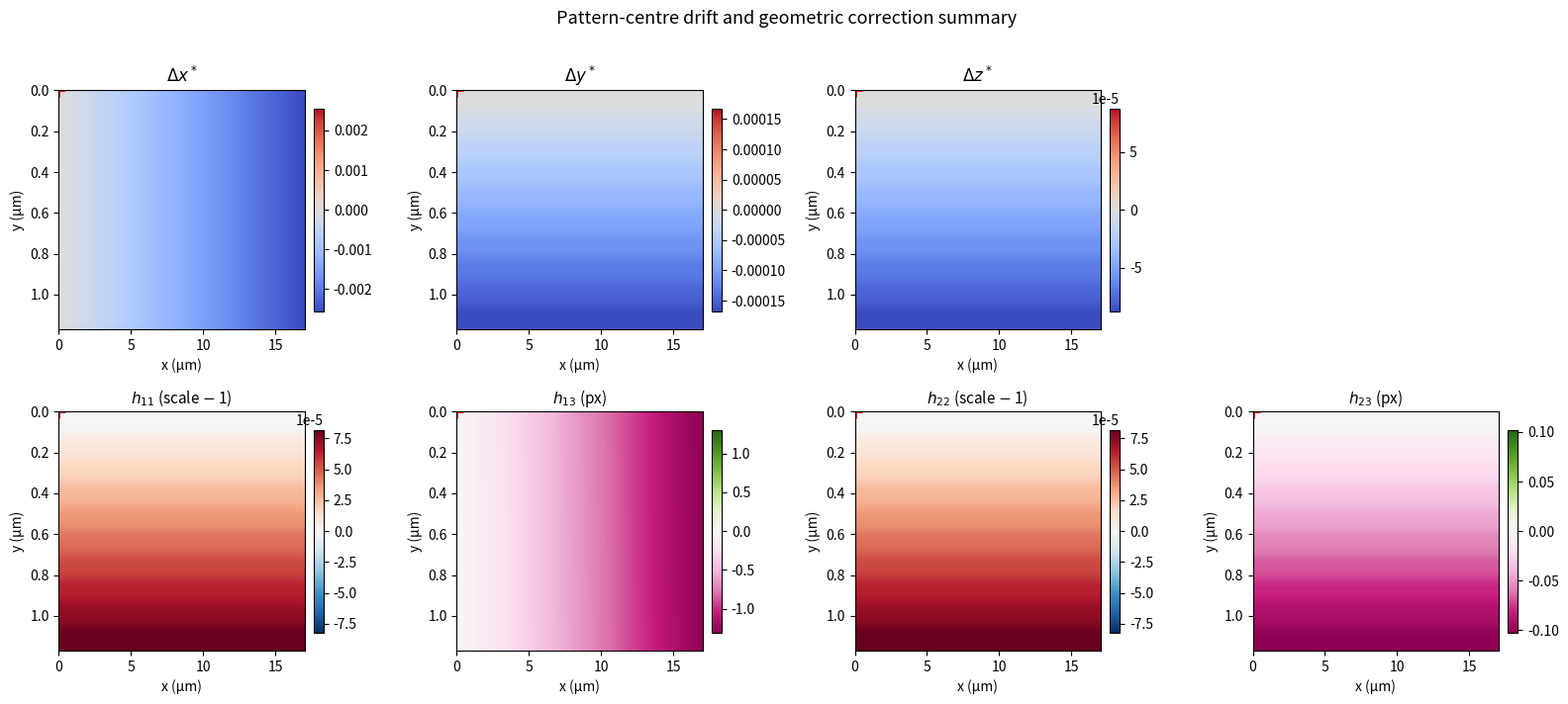

Generate this figure with matplotlib:
"""
pc_homography_correction.py
===========================

Functions to account for the fact that the pattern center (PC) shifts as the electron beam steps across the sample.  That shift produces an apparent (geometric) homography even in a perfectly undeformed crystal.  The routines
here let you:

  1. Build a grid of physical scan coordinates (in EDAX scan framework).


  2. Compute the per-position PC (in the format expected by h2F).
  3. Derive the geometric homography that arises purely from the PC drift.
  4. Subtract that geometric contribution from measured homographies so that
     the remaining signal reflects only material deformation.

Coordinate conventions (matching the rest of the codebase)
-----------------------------------------------------------
* PC is stored in EDAX/TSL fractional units: (xstar, ystar, zstar).
* h2F / the IC-GN optimizer use "image-centre-relative" pixel coordinates:
      x01 = (0.5 - xstar ) * pattern_width    [pixels from image centre, x]
      x02 = (0.5 - ystar) * pattern_height   [pixels from image centre, y]
      DD  =  zstar * pattern_height           [detector distance in pixels]
  This is what the visualisation scripts pass to conversions.h2F().
* Homographies have 8 parameters [h11, h12, h13, h21, h22, h23, h31, h32]
  with shape function W = diag([1,1,1]) + h padded with a zero and reshaped.
* Scan indices: (row, col), with row increasing downward and col to the right.

Geometric homography derivation (brief)
----------------------------------------
With no deformation (F = I) the Kikuchi pattern at position (row, col) is a
scaled and translated version of the reference pattern.  In image-centre
coordinates xi the mapping is:

    xi_prime_x = x01_curr - scale * x01_ref  +  scale * xi_x
    xi_prime_y = x02_curr - scale * x02_ref  +  scale * xi_y

where  scale = DD_curr / DD_ref.

Comparing with the shape-function matrix this gives:
    h11 = h22 = scale - 1
    h13 = x01_curr - scale * x01_ref
    h23 = x02_curr - scale * x02_ref
    h12 = h21 = h31 = h32 = 0
"""

import numpy as np


# ---------------------------------------------------------------------------
# 1.  Pattern grid
# ---------------------------------------------------------------------------

def make_pattern_grid(scan_shape: tuple, step_size_um: float):
    """
    Build integer index arrays and physical coordinate maps for every scan position. Map the scan grid (row, col) to physical coordinates (x_um, y_um) in the sample frame, assuming a simple orthogonal grid with a constant step size. 

    Note that the following functions defines the scan coordinates in the sample frame, 

    TODO: Need option to account for different step sizes in x and y, and/or a non-orthogonal grid (e.g. from stage calibration).  For now we assume a simple orthogonal grid with a constant step size.

    Args:
        scan_shape   : (nrows, ncols) – shape of the EBSD scan grid.
        step_size_um : Physical step size in microns (isotropic).

    Returns:
        row_idx  : (nrows, ncols) int array of row indices.
        col_idx  : (nrows, ncols) int array of column indices.
        x_um     : (nrows, ncols) float array of x positions in microns
                   (column direction, increases to the right).
        y_um     : (nrows, ncols) float array of y positions in microns
                   (row direction, increases downward).
    """
    row_idx, col_idx = np.indices(scan_shape)
    x_um = col_idx * step_size_um
    y_um = row_idx * step_size_um
    return row_idx, col_idx, x_um, y_um


# ---------------------------------------------------------------------------
# 2.  Per-position PC  (fractional EDAX units AND centred-pixel h2F format)
# ---------------------------------------------------------------------------

def fractional_to_h2f(PC_frac, patshape):
    """
    Convert a PC from Bruker fractional units to the centred-pixel format
    expected by conversions.h2F (and used in the visualisation scripts).

    Args:
        PC_frac  : (..., 3) array or (3,) tuple/array  (xstar, ystar, zstar).
        patshape : (nrows_pat, ncols_pat)  – detector pattern shape in pixels.

    Returns:
        PC_h2f : same leading shape + (3,)  –  (x01, x02, DD) in pixels
                 relative to the image centre.
    """
    PC = np.asarray(PC_frac, dtype=float)
    h, w = patshape
    out = np.empty_like(PC)
    out[..., 0] = (0.5 - PC[..., 0]) * w   # x01
    out[..., 1] = (0.5 - PC[..., 1]) * h   # x02
    out[..., 2] =  PC[..., 2]        * h   # DD
    return out


def h2f_to_fractional(PC_h2f, patshape):
    """
    Inverse of fractional_to_h2f: centred-pixel → Bruker fractional.

    fractional_to_h2f defines:
        x01 = (0.5 - xstar) * w     →  xstar = 0.5 - x01 / w
        x02 = (0.5 - ystar) * h     →  ystar = 0.5 - x02 / h
        DD  =  zstar * h            →  zstar = DD  / h

    Args:
        PC_h2f   : (..., 3) array  (x01, x02, DD) in centred pixels.
        patshape : (nrows_pat, ncols_pat).

    Returns:
        PC_frac : (..., 3)  (xstar, ystar, zstar).
    """
    PC = np.asarray(PC_h2f, dtype=float)
    h, w = patshape
    out = np.empty_like(PC)
    out[..., 0] = 0.5 - PC[..., 0] / w   # xstar = 0.5 - x01/w
    out[..., 1] = 0.5 - PC[..., 1] / h   # ystar = 0.5 - x02/h
    out[..., 2] =       PC[..., 2] / h   # zstar = DD/h
    return out


def compute_pc_grid(
    PC_ref_frac,
    ref_position,
    scan_shape,
    step_size_um: float,
    pixel_size_um: float,
    patshape: tuple,
    sample_tilt_deg: float = 70.0,
    detector_tilt_deg: float = 10.0,
):
    """
    Compute the pattern centre at every scan position.

    All geometry is computed in fractional (xstar, ystar, zstar) coordinates.
    The h2F-format array (x01, x02, DD) is produced only at the final step via
    fractional_to_h2f().

    Sign conventions:
        step right  (↑ col)  =>  xstar decreases
        step down   (↑ row)  =>  ystar increases
        step down   (↑ row)  =>  zstar increases 

    Args:
        PC_ref_frac      : (xstar, ystar, zstar) in Bruker fractional units
                           at the reference scan position.
        ref_position     : (row_ref, col_ref) – scan grid index of the
                           reference pattern (the one used in IC-GN).
        scan_shape       : (nrows, ncols) of the EBSD scan.
        step_size_um     : Physical step size in microns.
        pixel_size_um    : Detector pixel size in microns (after binning).
        patshape         : (nrows_pat, ncols_pat) – detector pattern shape.
        sample_tilt_deg  : Sample tilt from horizontal (degrees, default 70).
        detector_tilt_deg: Detector tilt (degrees, default 10).

    Returns:
        PC_grid_frac  : (nrows, ncols, 3)  PC in fractional units at each pos.
        PC_grid_h2f   : (nrows, ncols, 3)  PC in centred-pixel units (h2F fmt).
    """
    PC_ref = np.asarray(PC_ref_frac, dtype=float)
    xstar_ref, ystar_ref, zstar_ref = PC_ref[0], PC_ref[1], PC_ref[2]

    row_ref, col_ref = ref_position
    yi, xi = np.indices(scan_shape).astype(float)   # yi = row index, xi = col index

    delta_col = xi + col_ref   # positive = step right
    delta_row = yi + row_ref   # positive = step down

    h, w = patshape
    rel   = step_size_um / pixel_size_um   # one scan step in detector pixels

    theta = np.radians(90.0 - sample_tilt_deg)   # complement of sample tilt
    phi   = np.radians(detector_tilt_deg)

    # ── fractional PC at every scan position ─────────────────────────────────
    # Derived by expressing the h2f drift formulas in fractional units:
    #   x01 = (0.5 - xstar)*w   =>  xstar = 0.5 - x01/w
    #   x02 = (0.5 - ystar)*h   =>  ystar = 0.5 - x02/h
    #   DD  = zstar * h         =>  zstar = DD / h

    xstar = xstar_ref - delta_col * rel / w
    ystar = ystar_ref - delta_row * rel * np.cos(theta) / (h * np.cos(phi))
    zstar = zstar_ref - delta_row * rel * np.sin(theta + phi) / h

    PC_grid_frac = np.stack([xstar, ystar, zstar], axis=-1)          # (R, C, 3)
    PC_grid_h2f  = fractional_to_h2f(PC_grid_frac, patshape)         # (R, C, 3)

    return PC_grid_frac, PC_grid_h2f


# ---------------------------------------------------------------------------
# 3.  Geometric (PC-induced) homography
# ---------------------------------------------------------------------------

def compute_geometric_shape_function(PC_ref_h2f, PC_curr_h2f):
    """
    Compute the inverse of the geometric shape function T_S at each scan position.

    All inputs are in centred-pixel (h2F) coordinates: (x01, x02, DD).

    The geometric shape function T_S maps reference-pattern coordinates to
    current-pattern coordinates when there is no material deformation — purely
    from the PC shift.  Acting on centred-pixel coords (x01, x02, 1):

        T_S = [[scale,   0,   h13],
               [0,   scale,   h23],
               [0,       0,     1]]

    where  scale = DD_curr / DD_ref,
           h13   = x01_curr - scale * x01_ref,
           h23   = x02_curr - scale * x02_ref.

    The correction uses the inverse T_S_inv = T_S^{-1}:

        T_S_inv = [[1/scale,       0,   x01_ref - x01_curr/scale],
                   [0,       1/scale,   x02_ref - x02_curr/scale],
                   [0,             0,   1                        ]]

    Args:
        PC_ref_h2f  : (3,)           – reference PC as (x01, x02, DD) in pixels.
        PC_curr_h2f : (..., 3) array – per-position PC in centred-pixel units.
                      Can be (3,), (N, 3), or (nrows, ncols, 3).

    Returns:
        TS_inv : (..., 3, 3) array – inverse geometric shape function at each position.
    """
    ref  = np.asarray(PC_ref_h2f,  dtype=float)
    curr = np.asarray(PC_curr_h2f, dtype=float)

    x01_ref, x02_ref, DD_ref = ref[0], ref[1], ref[2]
    x01_curr = curr[..., 0]
    x02_curr = curr[..., 1]
    DD_curr  = curr[..., 2]

    # ── scale factor: ratio of working distances ──────────────────────────────
    scale     = DD_curr  / DD_ref    # DD_curr / DD_ref
    inv_scale = DD_ref   / DD_curr   # DD_ref  / DD_curr

    # ── translation entries (already in pixels) ───────────────────────────────
    TS13 = x01_ref - x01_curr * inv_scale
    TS23 = x02_ref - x02_curr * inv_scale

    # ── assemble (..., 3, 3) ─────────────────────────────────────────────────
    z = np.zeros_like(scale)
    o = np.ones_like(scale)

    TS_inv = np.stack([
        inv_scale, z,         TS13,
        z,         inv_scale, TS23,
        z,         z,         o,
    ], axis=-1).reshape(scale.shape + (3, 3))

    return TS_inv





# ---------------------------------------------------------------------------
# 4.  Correction routines
# ---------------------------------------------------------------------------

def _h_to_W(h: np.ndarray) -> np.ndarray:
    """Build a (3, 3) shape-function matrix from an (8,) homography vector."""
    W = np.eye(3)
    W[0, 0] += h[0];  W[0, 1] = h[1];  W[0, 2] = h[2]
    W[1, 0]  = h[3];  W[1, 1] += h[4]; W[1, 2] = h[5]
    W[2, 0]  = h[6];  W[2, 1] = h[7]
    return W


def _W_to_h(W: np.ndarray) -> np.ndarray:
    """Extract an (8,) homography vector from a (3, 3) shape-function matrix,
    normalising so that W[2, 2] = 1."""
    W = W / W[2, 2]
    return np.array([
        W[0, 0] - 1.0,  # h11
        W[0, 1],        # h12
        W[0, 2],        # h13
        W[1, 0],        # h21
        W[1, 1] - 1.0,  # h22
        W[1, 2],        # h23
        W[2, 0],        # h31
        W[2, 1],        # h32
    ])


def correct_homographies(H_measured, TS_inv):
    """
    Correct measured homographies for PC drift using the inverse geometric
    shape function.

    For each pattern:
      1. Convert the measured homography vector h → shape-function matrix W.
      2. Apply the correction:  W_corr = TS_inv @ W
         (TS_inv cancels the purely geometric warp introduced by the PC shift.)
      3. Convert W_corr back to an 8-parameter homography vector.

    Args:
        H_measured : (..., 8)    measured homographies from the IC-GN.
        TS_inv     : (..., 3, 3) inverse geometric shape function from
                     compute_geometric_shape_function(), same leading shape.

    Returns:
        H_corrected : (..., 8) PC-drift-corrected homographies.
    """
    H_m   = np.asarray(H_measured, dtype=float)
    TS    = np.asarray(TS_inv,      dtype=float)

    orig_shape = H_m.shape[:-1]
    H_flat  = H_m.reshape(-1, 8)
    TS_flat = TS.reshape(-1, 3, 3)
    H_c_flat = np.empty_like(H_flat)

    for i in range(len(H_flat)):
        W_meas      = _h_to_W(H_flat[i])
        W_corr      = TS_flat[i] @ W_meas
        H_c_flat[i] = _W_to_h(W_corr)

    return H_c_flat.reshape(orig_shape + (8,))


# ---------------------------------------------------------------------------
# 5.  Full pipeline
# ---------------------------------------------------------------------------

def correct_scan_homographies(
    H_measured,
    PC_ref_frac,
    ref_position,
    scan_shape,
    step_size_um: float,
    pixel_size_um: float,
    patshape: tuple,
    sample_tilt_deg: float = 70.0,
    detector_tilt_deg: float = 10.0,
):
    """
    End-to-end pipeline: compute the PC grid, build the inverse geometric
    shape function at every scan position, and return corrected homographies.

    For each pattern the correction is:
        W_corrected = TS_inv @ W_measured
    where TS_inv is the inverse of the purely geometric shape function that
    would be measured if the sample were undeformed.

    Args:
        H_measured       : (nrows, ncols, 8) or (N, 8) – measured homographies.
        PC_ref_frac      : (xstar, ystar, zstar) – reference PC in EDAX fractional units.
        ref_position     : (row_ref, col_ref) – scan-grid index of the reference pattern.
        scan_shape       : (nrows, ncols) of the full EBSD scan.
        step_size_um     : Physical step size in microns (from the .ang header).
        pixel_size_um    : Detector pixel size in microns.
        patshape         : (nrows_pat, ncols_pat) – detector pattern shape.
        sample_tilt_deg  : Sample tilt (default 70°).
        detector_tilt_deg: Detector tilt (default 10°).

    Returns:
        H_corrected  : (nrows, ncols, 8) – PC-drift-corrected homographies.
        PC_grid_frac : (nrows, ncols, 3) – PC in fractional units at each pos.
        PC_grid_h2f  : (nrows, ncols, 3) – PC in centred-pixel units (h2F fmt).
        TS_inv       : (nrows, ncols, 3, 3) – inverse geometric shape function.
    """
    PC_grid_frac, PC_grid_h2f = compute_pc_grid(
        PC_ref_frac, ref_position, scan_shape,
        step_size_um, pixel_size_um, patshape,
        sample_tilt_deg, detector_tilt_deg,
    )

    PC_ref_h2f = fractional_to_h2f(PC_ref_frac, patshape)
    TS_inv = compute_geometric_shape_function(PC_ref_h2f, PC_grid_h2f)

    H_corrected = correct_homographies(H_measured, TS_inv)

    return H_corrected, PC_grid_frac, PC_grid_h2f, TS_inv


# ---------------------------------------------------------------------------
# 6.  Diagnostic helper
# ---------------------------------------------------------------------------

def summarise_geometric_correction(TS_inv, scan_shape=None):
    """
    Print a quick summary of the geometric correction magnitude across the scan.

    Args:
        TS_inv     : (..., 3, 3) inverse geometric shape function from
                     compute_geometric_shape_function().
        scan_shape : optional (nrows, ncols) – if provided, shows corner values.
    """
    labels = ['h11', 'h12', 'h13', 'h21', 'h22', 'h23', 'h31', 'h32']
    TS = np.asarray(TS_inv).reshape(-1, 3, 3)
    H = np.array([_W_to_h(W) for W in TS])   # (N, 8)

    print("Geometric (PC-induced) shape-function correction summary")
    print("=========================================================")
    print(f"  {'component':<6}  {'min':>12}  {'max':>12}  {'|max|':>12}")
    for k, lbl in enumerate(labels):
        col = H[:, k]
        print(f"  {lbl:<6}  {col.min():>12.4e}  {col.max():>12.4e}  "
              f"{np.abs(col).max():>12.4e}")

    if scan_shape is not None:
        TS2d = np.asarray(TS_inv).reshape(scan_shape + (3, 3))
        print("\n  Corner values (h11, h13, h22, h23) [TL, TR, BL, BR]:")
        corners = [
            ('TL', (0,  0)),
            ('TR', (0,  scan_shape[1]-1)),
            ('BL', (scan_shape[0]-1, 0)),
            ('BR', (scan_shape[0]-1, scan_shape[1]-1)),
        ]
        for name, (r, c) in corners:
            h = _W_to_h(TS2d[r, c])
            print(f"    {name}: h11={h[0]:.4e}  h13={h[2]:.4e}  "
                  f"h22={h[4]:.4e}  h23={h[5]:.4e}")


# ---------------------------------------------------------------------------
# 7.  Step-by-step geometry visualisation
# ---------------------------------------------------------------------------


def plot_pc_geometry_steps(
    PC_ref_frac,
    ref_position,
    scan_shape,
    step_size_um: float,
    pixel_size_um: float,
    patshape: tuple,
    sample_tilt_deg: float = 70.0,
    detector_tilt_deg: float = 10.0,
    save_path: str = None,
):
    """
    Four-panel step-by-step figure showing exactly how the PC grid is built.

    Step 1 — Scan grid in the sample frame.
              Physical (x, y) positions of each beam position in microns.
              Scan (row=0, col=0) sits at the top-left corner.
              Colour encodes column index.

    Step 2 — Projection of a scan step onto the detector.
              Shows how a column step (Δcol, perpendicular to tilt axis) maps
              to a horizontal detector shift (Δx01), and how a row step (Δrow,
              along the tilt axis) projects via the tilt geometry to a vertical
              shift (Δx02) and a change in detector distance (ΔDD).

    Step 3 — Resulting PC drift (xstar, ystar, zstar) across the scan.
              Line plots (one per scan row).  Reference position marked and
              should sit exactly at the nominal PC value.
              Expected: xstar increases with col,
                        ystar / zstar increase with row.

    Step 4 — Geometric homography magnitude across the scan (h11, h13, h22, h23).
              Should be zero at the reference and grow monotonically away from it.

    Args:
        PC_ref_frac       : (xstar, ystar, zstar) at the reference (EDAX fractional).
        ref_position      : (row_ref, col_ref) scan-grid index of the reference pattern.
        scan_shape        : (nrows, ncols).
        step_size_um      : Physical step size in microns.
        pixel_size_um     : Detector pixel size in microns.
        patshape          : (height_px, width_px) of the detector.
        sample_tilt_deg   : Sample tilt in degrees (default 70).
        detector_tilt_deg : Detector tilt in degrees (default 10).
        save_path         : If given, save to this path.
    """
    import matplotlib.pyplot as plt
    from matplotlib.ticker import AutoMinorLocator

    nrows, ncols = scan_shape
    ref_row, ref_col = ref_position
    PC_ref = np.asarray(PC_ref_frac, dtype=float)

    PC_frac, PC_h2f = compute_pc_grid(
        PC_ref, ref_position, scan_shape,
        step_size_um, pixel_size_um, patshape,
        sample_tilt_deg, detector_tilt_deg,
    )
    PC_ref_h2f = fractional_to_h2f(PC_ref, patshape)
    TS_inv = compute_geometric_shape_function(PC_ref_h2f, PC_h2f)
    # convert (nrows, ncols, 3, 3) → (nrows, ncols, 8) for plotting
    H_geom = np.array([[_W_to_h(TS_inv[r, c]) for c in range(ncols)]
                        for r in range(nrows)])

    theta = np.radians(90.0 - sample_tilt_deg)
    phi   = np.radians(detector_tilt_deg)
    rel   = step_size_um / pixel_size_um

    row_colors = plt.cm.tab10(np.linspace(0, 0.9, max(nrows, 1)))
    col_idx = np.arange(ncols)

    fig = plt.figure(figsize=(20, 14))
    fig.suptitle(
        f'PC drift geometry — step-by-step\n'
        f'scan {nrows}×{ncols},  step={step_size_um} µm,  pixel={pixel_size_um} µm,  '
        f'tilt={sample_tilt_deg}°/{detector_tilt_deg}°,  ref=({ref_row},{ref_col})',
        fontsize=12, fontweight='bold',
    )

    # ── Step 1: scan grid in sample frame ────────────────────────────────────
    ax1 = fig.add_subplot(2, 4, 1)
    ax1.set_title(
        'Step 1: Scan grid\n(sample frame)',
        fontsize=10,
    )
    ri, ci = np.indices(scan_shape)
    x_phys = ci * step_size_um   # col=0 at left, increases right
    y_phys = ri * step_size_um   # row=0 at top, increases downward

    sc = ax1.scatter(x_phys.ravel(), y_phys.ravel(),
                     c=ci.ravel(), cmap='viridis', s=80, zorder=3)
    cb = fig.colorbar(sc, ax=ax1, shrink=0.85, pad=0.03)
    cb.set_label('col index', fontsize=8)
    x_ref_phys = ref_col * step_size_um
    y_ref_phys = ref_row * step_size_um
    ax1.plot(x_ref_phys, y_ref_phys, 'r*', ms=14, zorder=5,
             label=f'ref ({ref_row},{ref_col})')
    ax1.annotate('(0,0)\ntop-left', xy=(x_phys[0, 0], y_phys[0, 0]),
                 xytext=(x_phys[0, 0] + step_size_um, y_phys[0, 0] + step_size_um * 0.5),
                 fontsize=7, color='navy',
                 arrowprops=dict(arrowstyle='->', color='navy', lw=0.8))
    ax1.set_xlabel('x (µm, col=0 at left)', fontsize=8)
    ax1.set_ylabel('y (µm, row=0 at top)', fontsize=8)
    ax1.invert_yaxis()   # row 0 at top, matching image convention
    ax1.legend(fontsize=8, loc='upper right')
    ax1.set_aspect('equal', adjustable='datalim')
    ax1.grid(True, ls='--', alpha=0.4)

    # ── Step 2: projection geometry ──────────────────────────────────────────
    ax2 = fig.add_subplot(2, 4, 2)
    ax2.set_title(
        'Step 2: Sample step → detector shift\n(centred-pixel coords)',
        fontsize=10,
    )
    n_demo = min(ncols, 25)
    demo_cols = np.round(np.linspace(0, ncols - 1, n_demo)).astype(int)
    demo_rows = np.arange(nrows)
    for r in demo_rows:
        dc = demo_cols - ref_col
        dr = r - ref_row
        delta_x01 = dc * rel
        delta_x02 = np.full_like(delta_x01, -dr * rel * np.cos(theta) / np.cos(phi))
        delta_DD  = float(dr * rel * np.sin(theta + phi))
        ax2.plot(delta_x01, delta_x02, color=row_colors[r], lw=2, marker='o', ms=4,
                 label=f'row {r}  (ΔDD={delta_DD:.2f} px)')
    ax2.axhline(0, color='k', lw=0.7, ls='--')
    ax2.axvline(0, color='k', lw=0.7, ls='--')
    ax2.plot(0, 0, 'r*', ms=14, zorder=5, label='ref')
    ax2.set_xlabel('Δx01 (px)  [−ve = step RIGHT = xstar↑]', fontsize=8)
    ax2.set_ylabel('Δx02 (px)  [+ve = step UP = ystar↓]', fontsize=8)
    ax2.legend(fontsize=8)
    ax2.grid(True, ls='--', alpha=0.4)
    ax2.xaxis.set_minor_locator(AutoMinorLocator())
    ax2.yaxis.set_minor_locator(AutoMinorLocator())
    ax2.text(
        0.97, 0.97,
        f'θ=90°−tilt={np.degrees(theta):.1f}°  φ={np.degrees(phi):.1f}°\n'
        f'rel={rel:.4f} px/step\n'
        f'Δx02/step={rel*np.cos(theta)/np.cos(phi):.4f} px\n'
        f'ΔDD/step ={rel*np.sin(theta+phi):.4f} px',
        transform=ax2.transAxes, fontsize=7.5, va='top', ha='right',
        bbox=dict(boxstyle='round', fc='lightyellow', alpha=0.85),
    )

    # ── Step 3: PC components across the scan ────────────────────────────────
    pc_info = [
        (0, r'$x^*$ (xstar)', 'Increases with col\n(steps RIGHT = higher xstar)'),
        (1, r'$y^*$ (ystar)', 'Increases with row\n(steps UP = lower on detector)'),
        (2, r'$z^*$ (zstar)', 'Decreases with row\n(steps DOWN = closer to detector)'),
    ]
    for k, lbl, note in pc_info:
        ax = fig.add_subplot(2, 4, 3 + k)
        ax.set_title(f'Step 3: {lbl}\n{note}', fontsize=9)
        for r in range(nrows):
            ax.plot(col_idx, PC_frac[r, :, k], color=row_colors[r], lw=2,
                    label=f'row {r}' if nrows > 1 else None)
        ax.axhline(PC_ref[k], color='k', lw=1.0, ls='--', label='ref value')
        ax.axvline(ref_col, color='red', lw=1.2, ls=':', label='ref col' if k == 0 else None)
        ax.plot(ref_col, PC_ref[k], 'r*', ms=12, zorder=5)
        ax.set_xlabel('column index', fontsize=8)
        ax.set_ylabel(lbl, fontsize=9)
        ax.xaxis.set_minor_locator(AutoMinorLocator())
        ax.yaxis.set_minor_locator(AutoMinorLocator())
        ax.grid(True, ls='--', alpha=0.4)
        if k == 0 and nrows > 1:
            ax.legend(fontsize=8)

    # ── Step 4: geometric homography ─────────────────────────────────────────
    geom_info = [
        (0, r'$h_{11}$ = scale−1', 'Zero at ref; grows with row'),
        (2, r'$h_{13}$ (px)',       'Zero at ref; grows with col'),
        (4, r'$h_{22}$ = scale−1', 'Same as h11 by construction'),
        (5, r'$h_{23}$ (px)',       'Zero at ref; grows with row'),
    ]
    for idx, (hi, lbl, note) in enumerate(geom_info):
        ax = fig.add_subplot(2, 4, 5 + idx)
        ax.set_title(f'Step 4: {lbl}\n{note}', fontsize=9)
        for r in range(nrows):
            ax.plot(col_idx, H_geom[r, :, hi], color=row_colors[r], lw=2,
                    label=f'row {r}' if nrows > 1 else None)
        ax.axhline(0, color='k', lw=0.7, ls='--')
        ax.axvline(ref_col, color='red', lw=1.2, ls=':')
        ax.plot(ref_col, H_geom[ref_row, ref_col, hi], 'r*', ms=12, zorder=5)
        ax.set_xlabel('column index', fontsize=8)
        ax.set_ylabel(lbl, fontsize=9)
        ax.xaxis.set_minor_locator(AutoMinorLocator())
        ax.yaxis.set_minor_locator(AutoMinorLocator())
        ax.grid(True, ls='--', alpha=0.4)

    plt.tight_layout(rect=[0, 0, 1, 0.94])

    if save_path:
        plt.savefig(save_path, dpi=150, bbox_inches='tight')
        print(f'Saved {save_path}')

    plt.show()


# ---------------------------------------------------------------------------
# 8.  Summary visualisation (PC drift + geometric homography)
# ---------------------------------------------------------------------------


def plot_pc_correction_summary(
    PC_grid_frac,
    TS_inv,
    scan_shape: tuple,
    step_size_um: float,
    ref_position: tuple = (0, 0),
    save_path: str = None,
):
    """
    Two-row summary figure for the PC-drift correction.

    Top row    — PC deviation from the reference value (Δxstar, Δystar, Δzstar).
    Bottom row — The four non-zero geometric correction components extracted
                 from TS_inv: h11 / h22 (scale change) and h13 / h23 (translation).

    For scans with ≤ 5 rows the data are shown as line profiles (one line per
    scan row).  For larger scans 2-D colour maps are used instead.

    Args:
        PC_grid_frac : (nrows, ncols, 3)  PC in EDAX/TSL fractional units,
                       as returned by compute_pc_grid().
        TS_inv       : (nrows, ncols, 3, 3)  inverse geometric shape function from
                       compute_geometric_shape_function().
        scan_shape   : (nrows, ncols).
        step_size_um : Physical step size in microns (for axis labelling).
        ref_position : (row_ref, col_ref) — marked as a vertical dashed line.
        save_path    : If given, save the figure to this path.
    """
    import matplotlib.pyplot as plt
    from matplotlib.ticker import AutoMinorLocator

    nrows, ncols = scan_shape
    ref_row, ref_col = ref_position
    x_um = np.arange(ncols) * step_size_um

    PC  = np.asarray(PC_grid_frac).reshape(nrows, ncols, 3)
    PC_ref = PC[ref_row, ref_col]
    delta_PC = PC - PC_ref

    TS = np.asarray(TS_inv).reshape(nrows, ncols, 3, 3)
    H = np.array([[_W_to_h(TS[r, c]) for c in range(ncols)] for r in range(nrows)])

    pc_data   = [delta_PC[..., 0], delta_PC[..., 1], delta_PC[..., 2]]
    pc_labels = [r'$\Delta x^*$', r'$\Delta y^*$', r'$\Delta z^*$']

    geom_data   = [H[..., 0], H[..., 2], H[..., 4], H[..., 5]]
    geom_labels = [r'$h_{11}$ (scale $-$ 1)', r'$h_{13}$ (px)',
                   r'$h_{22}$ (scale $-$ 1)', r'$h_{23}$ (px)']
    geom_cmaps  = ['RdBu_r', 'PiYG', 'RdBu_r', 'PiYG']

    use_lines  = nrows <= 5
    row_colors = plt.cm.tab10(np.linspace(0, 0.9, max(nrows, 1)))
    ref_x_um   = ref_col * step_size_um

    fig, axes = plt.subplots(2, 4, figsize=(16, 7))
    fig.suptitle('Pattern-centre drift and geometric correction summary',
                 fontsize=13, y=1.01)

    # ── top row: PC drift (3 panels; 4th hidden) ────────────────────────────
    for k in range(3):
        ax = axes[0, k]
        data = pc_data[k]

        if use_lines:
            for r in range(nrows):
                ax.plot(x_um, data[r], color=row_colors[r], lw=1.8,
                        label=f'row {r}' if nrows > 1 else None)
            ax.axhline(0, color='k', lw=0.7, ls='--')
            ax.axvline(ref_x_um, color='red', lw=1.2, ls=':',
                       label='ref' if k == 0 else None)
            ax.set_xlabel('x (µm)', fontsize=10)
            ax.set_ylabel(pc_labels[k], fontsize=11)
            ax.xaxis.set_minor_locator(AutoMinorLocator())
            ax.yaxis.set_minor_locator(AutoMinorLocator())
            if k == 0 and nrows > 1:
                ax.legend(fontsize=8, loc='best')
        else:
            extent = [0, (ncols - 1) * step_size_um,
                      (nrows - 1) * step_size_um, 0]
            vm = np.abs(data).max() or 1e-12
            im = ax.imshow(data, cmap='coolwarm', aspect='auto',
                           vmin=-vm, vmax=vm, extent=extent)
            fig.colorbar(im, ax=ax, shrink=0.85, pad=0.03)
            ax.plot(ref_x_um, ref_row * step_size_um, 'r+', ms=10, mew=2)
            ax.set_xlabel('x (µm)', fontsize=10)
            ax.set_ylabel('y (µm)', fontsize=10)

        ax.set_title(pc_labels[k], fontsize=12)

    axes[0, 3].set_visible(False)

    # ── bottom row: geometric homography (4 panels) ─────────────────────────
    for k in range(4):
        ax = axes[1, k]
        data = geom_data[k]

        if use_lines:
            for r in range(nrows):
                ax.plot(x_um, data[r], color=row_colors[r], lw=1.8,
                        label=f'row {r}' if nrows > 1 else None)
            ax.axhline(0, color='k', lw=0.7, ls='--')
            ax.axvline(ref_x_um, color='red', lw=1.2, ls=':')
            ax.set_xlabel('x (µm)', fontsize=10)
            ax.set_ylabel(geom_labels[k], fontsize=10)
            ax.xaxis.set_minor_locator(AutoMinorLocator())
            ax.yaxis.set_minor_locator(AutoMinorLocator())
        else:
            extent = [0, (ncols - 1) * step_size_um,
                      (nrows - 1) * step_size_um, 0]
            vm = np.abs(data).max() or 1e-12
            im = ax.imshow(data, cmap=geom_cmaps[k], aspect='auto',
                           vmin=-vm, vmax=vm, extent=extent)
            fig.colorbar(im, ax=ax, shrink=0.85, pad=0.03)
            ax.plot(ref_x_um, ref_row * step_size_um, 'r+', ms=10, mew=2)
            ax.set_xlabel('x (µm)', fontsize=10)
            ax.set_ylabel('y (µm)', fontsize=10)

        ax.set_title(geom_labels[k], fontsize=11)

    plt.tight_layout()

    if save_path:
        plt.savefig(save_path, dpi=150, bbox_inches='tight')
        print(f'Saved {save_path}')

    plt.show()

# ---------------------------------------------------------------------------
# Runner — execute directly to preview the PC drift for your scan geometry
# ---------------------------------------------------------------------------

if __name__ == "__main__":
    # ------------------------------------------------------------------ #
    #  Edit these values to match your experiment                         #
    # ------------------------------------------------------------------ #
    PATTERN_CENTER  = np.array([0.6871, 1-0.8929, 1.06971])   # xstar, ystar, zstar  (EDAX fractional)
    PATSHAPE        = (512, 512)                              # (height_px, width_px)
    SCAN_SHAPE      = (10, 132)                               # (nrows, ncols)
    REF_POSITION    = (0, 0)                                  # (row_ref, col_ref)
    STEP_SIZE_UM    = 0.13                                    # physical step size in microns
    PIXEL_SIZE_UM   = 13.0                                    # detector pixel size in microns
    SAMPLE_TILT     = 70.0                                    # degrees
    DETECTOR_TILT   = 10.0                                    # degrees
    # ------------------------------------------------------------------ #

    print("Computing PC grid ...")
    PC_grid_frac, PC_grid_h2f = compute_pc_grid(
        PC_ref_frac       = PATTERN_CENTER,
        ref_position      = REF_POSITION,
        scan_shape        = SCAN_SHAPE,
        step_size_um      = STEP_SIZE_UM,
        pixel_size_um     = PIXEL_SIZE_UM,
        patshape          = PATSHAPE,
        sample_tilt_deg   = SAMPLE_TILT,
        detector_tilt_deg = DETECTOR_TILT,
    )

    PC_ref_h2f = fractional_to_h2f(PATTERN_CENTER, PATSHAPE)
    TS_inv = compute_geometric_shape_function(PC_ref_h2f, PC_grid_h2f)

    plot_pc_correction_summary(
        PC_grid_frac = PC_grid_frac,
        TS_inv       = TS_inv,
        scan_shape   = SCAN_SHAPE,
        step_size_um = STEP_SIZE_UM,
        ref_position = REF_POSITION,
        save_path    = "pc_correction_summary.png",
    )
